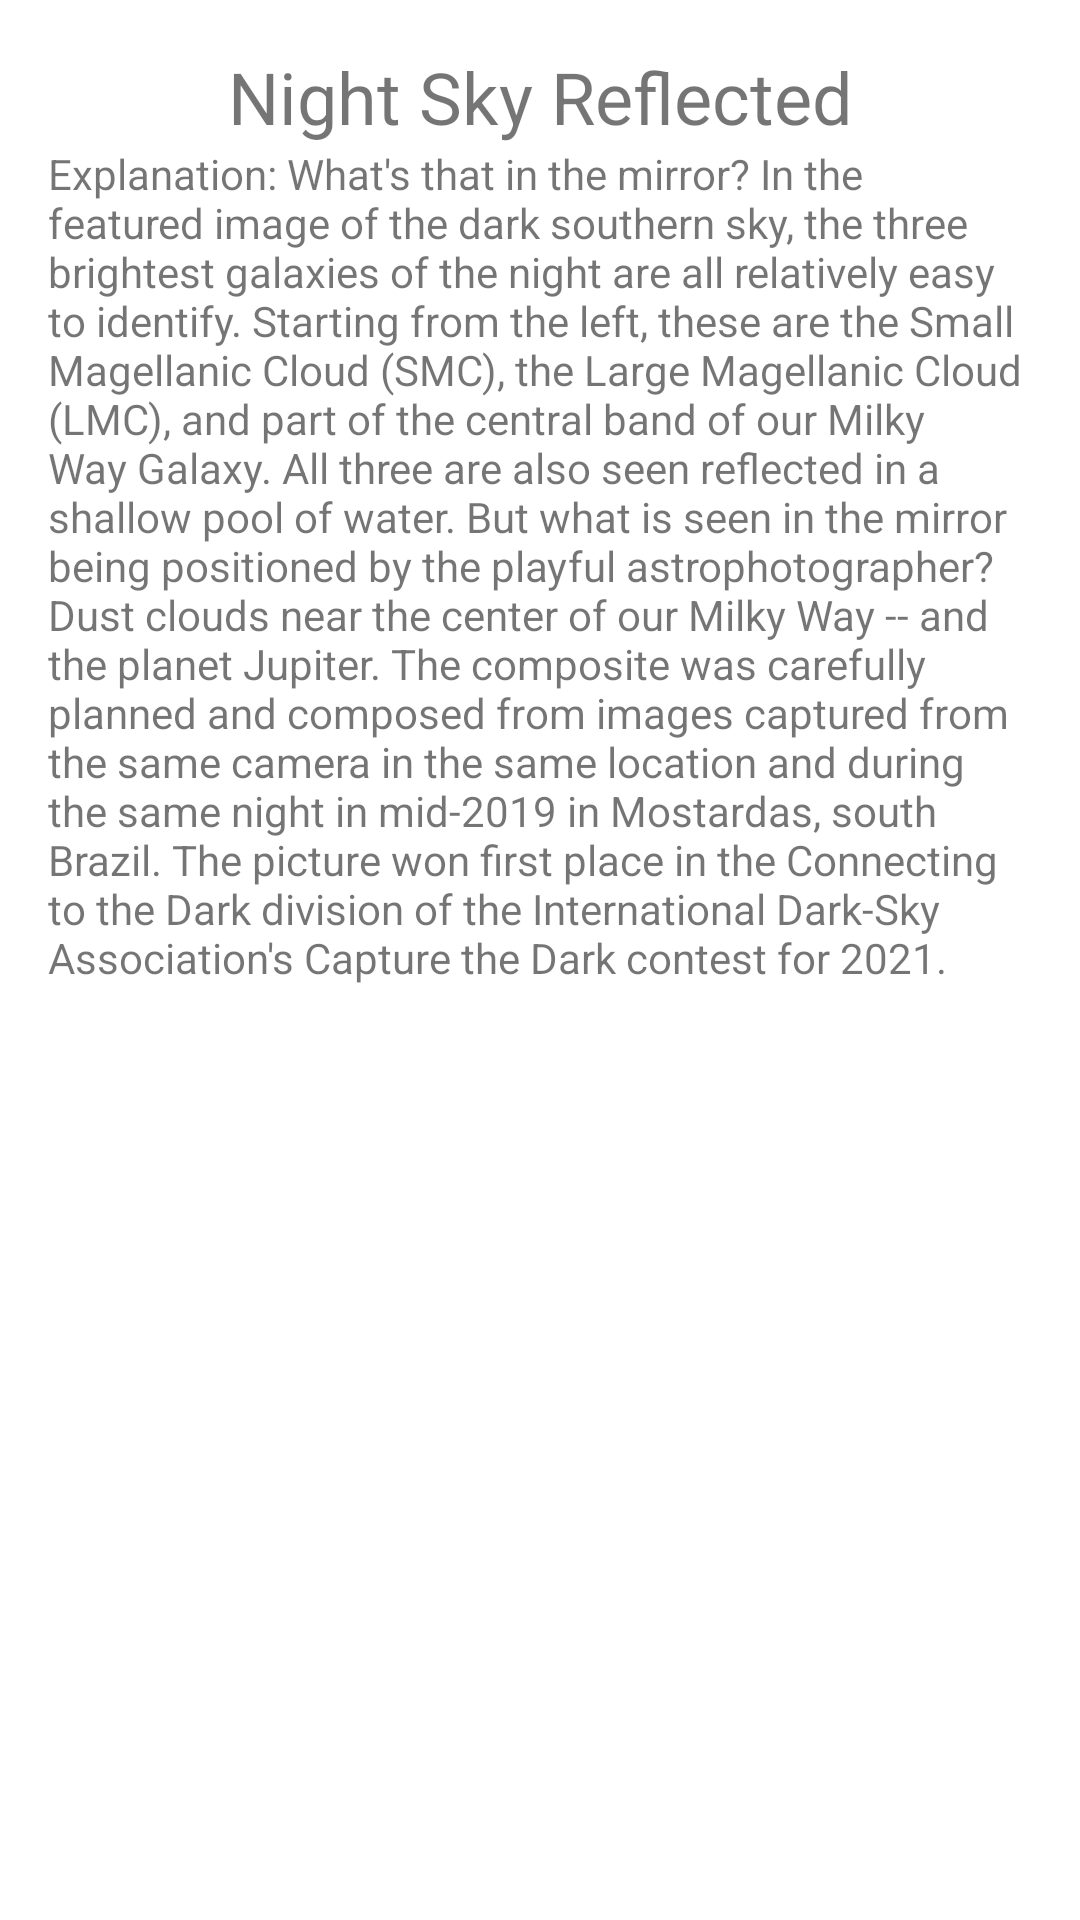

The Android layout XML behind this screen, and the referenced resources:
<!-- AndroidManifest.xml: application theme Theme.ScrollingCardsFa2021 -->
<!-- res/layout/card_contents_1.xml -->
<?xml version="1.0" encoding="utf-8"?>
<LinearLayout xmlns:android="http://schemas.android.com/apk/res/android"
    xmlns:app="http://schemas.android.com/apk/res-auto"
    android:orientation="vertical"
    android:layout_width="match_parent"
    android:layout_height="match_parent">

    <TextView
        android:id="@+id/textView"
        android:layout_width="match_parent"
        android:layout_height="wrap_content"
        android:layout_marginStart="16dp"
        android:layout_marginTop="16dp"
        android:layout_marginEnd="16dp"
        android:gravity="center"
        android:text="@string/image1_title"
        android:textSize="24sp" />

    <ImageView
        android:id="@+id/imageView"
        android:layout_width="wrap_content"
        android:layout_height="wrap_content"
        android:layout_marginStart="8dp"
        android:layout_marginEnd="8dp"
        android:adjustViewBounds="true"
        android:scaleType="fitStart"
        app:srcCompat="@drawable/galaxyskymirror_egon_960" />

    <TextView
        android:id="@+id/textView2"
        android:layout_width="match_parent"
        android:layout_height="wrap_content"
        android:layout_marginStart="16dp"
        android:layout_marginEnd="16dp"
        android:layout_marginBottom="16dp"
        android:text="@string/image1_caption" />
</LinearLayout>
<!-- resources referenced by this layout -->
<resources>
  <string name="image1_caption">Explanation: What\'s that in the mirror? In the featured image of the dark southern sky, the three brightest galaxies of the night are all relatively easy to identify. Starting from the left, these are the Small Magellanic Cloud (SMC), the Large Magellanic Cloud (LMC), and part of the central band of our Milky Way Galaxy. All three are also seen reflected in a shallow pool of water. But what is seen in the mirror being positioned by the playful astrophotographer? Dust clouds near the center of our Milky Way -- and the planet Jupiter. The composite was carefully planned and composed from images captured from the same camera in the same location and during the same night in mid-2019 in Mostardas, south Brazil. The picture won first place in the Connecting to the Dark division of the International Dark-Sky Association\'s Capture the Dark contest for 2021.</string>
  <string name="image1_title">Night Sky Reflected</string>
  <style name="Theme.ScrollingCardsFa2021" parent="Theme.MaterialComponents.DayNight.DarkActionBar">
          
          <item name="colorPrimary">@color/purple_500</item>
          <item name="colorPrimaryVariant">@color/purple_700</item>
          <item name="colorOnPrimary">@color/white</item>
          
          <item name="colorSecondary">@color/teal_200</item>
          <item name="colorSecondaryVariant">@color/teal_700</item>
          <item name="colorOnSecondary">@color/black</item>
          
          <item name="android:statusBarColor" tools:targetApi="l">?attr/colorPrimaryVariant</item>
          
      </style>
  <!-- not gathered from this repository: default colours our renderer supplied (Android Studio template values) -->
  <color name="purple_500">#FF6200EE</color>
  <color name="purple_700">#FF3700B3</color>
  <color name="teal_200">#FF03DAC5</color>
  <color name="teal_700">#FF018786</color>
  <color name="black">#FF000000</color>
  <color name="white">#FFFFFFFF</color>
</resources>
